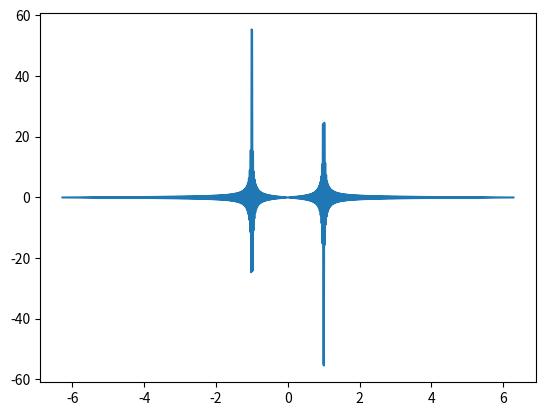

This chart was generated by the following Python code:
import warnings

import numpy as np
import matplotlib.pyplot as plt

from scipy.fftpack import fft, ifft, fftshift


def diff(func, start, end, N, order=1):
    """
    Return the 1-D derivative of f, of specified order.
    """
    L = end - start
    h = L/N
    x = np.arange(start+h, end+h, step=h)

    # Compute FFT
    f = func(x)
    f_hat = fftshift(2*np.pi*fft(f))/L
    k = np.arange(-N/2, N/2)

    # Compute derivative
    f_dot_hat = 1j*k*f_hat
    f_dot = ifft(fftshift(f_dot_hat))

    return x, f_dot.real


def rect(x, lim=1):
    """
    Rectangular function
    """
    y = np.zeros(x.shape)
    y[(x > -lim) & (x < lim)] = 1

    if np.any(abs(x) == lim):
        warnings.warn("WARNING: Sampling rectangular function at discontinuity !")

    return y


if __name__ == "__main__":

    # Some function definition
    f = lambda x: np.exp(np.sin(x))

    # Derive function
    x, f_dot = diff(rect, -2*np.pi, 2*np.pi, 1e3)

    plt.plot(x, f_dot)
    # plt.plot(x, f(x)*np.cos(x))
    plt.show()
